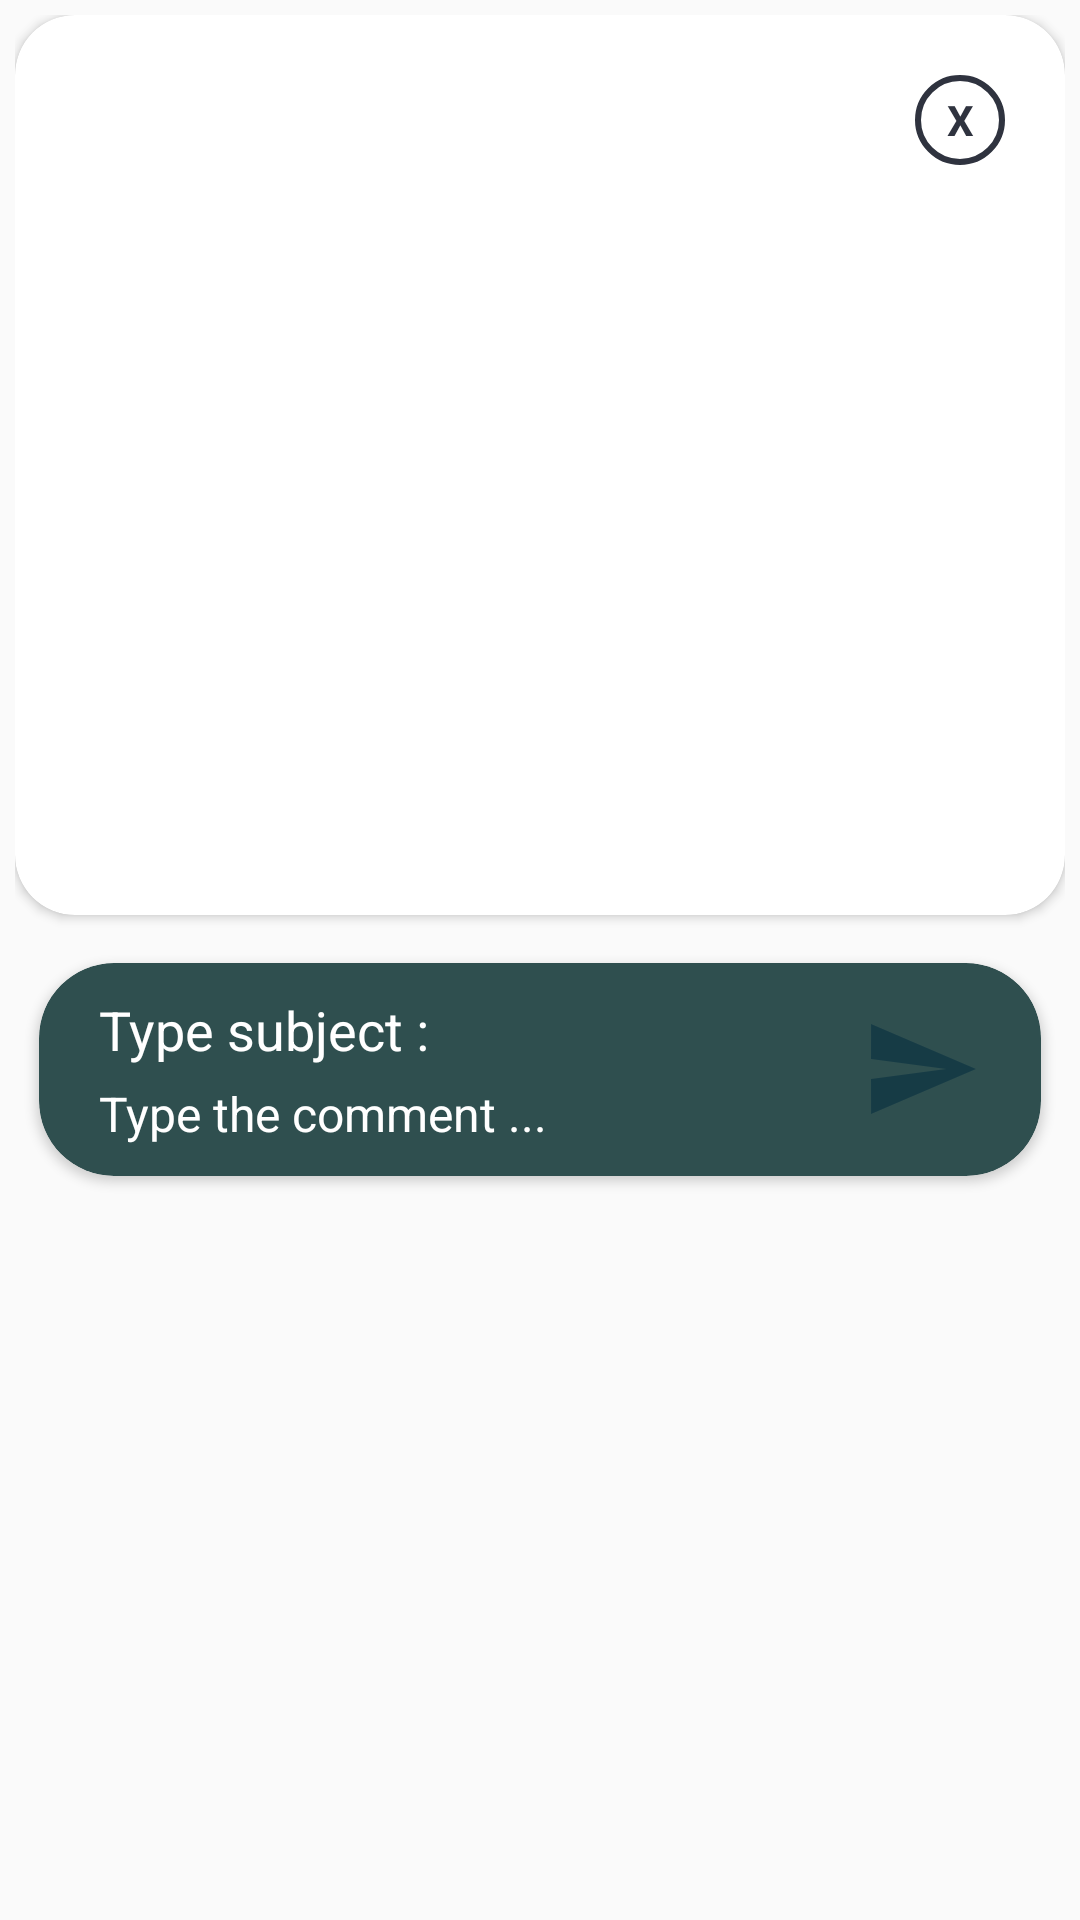

This screen was rendered from an Android layout file. Write that file and the resources it references.
<!-- AndroidManifest.xml: application theme AppTheme -->
<!-- res/layout/view_comment_popup.xml -->
<?xml version="1.0" encoding="utf-8"?>
<LinearLayout xmlns:android="http://schemas.android.com/apk/res/android"
    xmlns:app="http://schemas.android.com/apk/res-auto"
    android:orientation="vertical"
    android:layout_width="330dp"
    android:layout_height="wrap_content"
    android:padding="5dp"
    android:layout_gravity="center">
    <android.support.v7.widget.CardView
        android:layout_width="match_parent"
        app:cardCornerRadius="20dp"
        android:padding="5dp"
        android:minHeight="300dp"
        android:layout_height="wrap_content">
        <LinearLayout
            android:layout_width="match_parent"
            android:orientation="vertical"
            android:layout_height="300dp">

            <TextView
                android:id="@+id/txtclose"
                android:layout_width="30dp"
                android:layout_marginRight="20dp"
                android:layout_marginTop="20dp"
                android:layout_height="30dp"
                android:textColor="@color/colorPrimaryDark"
                android:text="X"
                android:textStyle="bold"
                android:layout_gravity="end"
                android:gravity="center"
                android:background="@drawable/cerclebackground"/>

            <android.support.v7.widget.RecyclerView

                android:id="@+id/viewSecretary"
                android:layout_width="match_parent"
                android:layout_height="wrap_content"
                android:layout_marginTop="20dp"
                android:layout_marginLeft="2dp"
                android:layout_marginRight="2dp">

            </android.support.v7.widget.RecyclerView>


            <TextView
                android:id="@+id/endpage"
                android:layout_width="match_parent"
                android:layout_height="wrap_content"
                android:layout_marginTop="30dp"
                android:textAlignment="center"
                android:textColor="#9A9A9A"
                android:text=""
                android:textSize="16sp"/>

        </LinearLayout>


    </android.support.v7.widget.CardView>

    <android.support.v7.widget.CardView
        android:id="@+id/cardview"
        android:layout_width="match_parent"
        android:layout_height="wrap_content"
        android:layout_marginStart="8dp"
        android:layout_marginTop="16dp"
        android:layout_marginEnd="8dp"
        android:layout_marginBottom="18dp"
        android:layout_marginRight="5dp"
        android:layout_marginLeft="5dp"
        app:cardCornerRadius="25dp"
        app:cardElevation="2dp"
        android:backgroundTint="@color/goodGrey"
        android:layout_alignParentBottom="true">
        <RelativeLayout
            android:layout_width="match_parent"
            android:layout_height="wrap_content"
            android:background="#FFF"
            android:padding="5dp"
            android:layout_marginBottom="5dp"
            android:layout_marginTop="5dp"
            android:layout_marginLeft="15dp"
            android:backgroundTint="@color/goodGrey"
            android:layout_marginRight="15dp"
            >
            <LinearLayout
                android:id="@+id/rl_layout_card"
                android:layout_width="match_parent"
                android:layout_height="wrap_content"
                android:layout_toLeftOf="@id/send"
                android:orientation="vertical">
                
                    
                    
                <EditText
                    android:id="@+id/textSubject"
                    android:layout_width="match_parent"
                    android:layout_height="wrap_content"
                    android:text=""
                    android:hint="Type subject : "
                    android:textColorHint="@android:color/white"
                    android:textColor="@android:color/white"
                    android:background="@android:color/transparent"
                    android:layout_marginBottom="5dp"
                    android:textSize="18sp" />

                <ScrollView
                    android:layout_width="match_parent"
                    android:layout_height="wrap_content">

                    <LinearLayout
                        android:layout_width="match_parent"
                        android:layout_height="match_parent">

                        <EditText
                            android:id="@+id/textSend"
                            android:layout_width="match_parent"
                            android:layout_height="wrap_content"
                            android:hint="Type the comment ..."
                            android:text=""
                            android:textColorHint="@android:color/white"
                            android:textColor="@android:color/white"
                            android:textSize="16sp"
                            android:background="@android:color/transparent"/>
                    </LinearLayout>
                </ScrollView>

            </LinearLayout>
            <ImageButton
                android:id="@+id/send"
                android:layout_width="40dp"
                android:layout_height="40dp"
                android:background="@drawable/ic_send"
                android:layout_centerVertical="true"
                android:layout_alignParentRight="true"
                android:layout_alignParentEnd="true"/>
        </RelativeLayout>
    </android.support.v7.widget.CardView>


</LinearLayout>
<!-- resources referenced by this layout -->
<resources>
  <color name="colorPrimaryDark">#2f333f</color>
  <color name="goodGrey">#2F4F4F</color>
  <!-- drawable cerclebackground (drawable) -->
  <?xml version="1.0" encoding="utf-8"?>
  <shape android:shape="oval"  xmlns:android="http://schemas.android.com/apk/res/android">
  <stroke android:width="2dp" android:color="@color/colorPrimaryDark"/>
  </shape>
  <!-- drawable ic_send (drawable) -->
  <vector android:height="24dp" android:tint="#163B45"
      android:viewportHeight="24.0" android:viewportWidth="24.0"
      android:width="24dp" xmlns:android="http://schemas.android.com/apk/res/android">
      <path android:fillColor="@color/colorPrimaryDark" android:pathData="M2.01,21L23,12 2.01,3 2,10l15,2 -15,2z"/>
  </vector>
  <style name="AppTheme" parent="Theme.AppCompat.Light.DarkActionBar">
          
          
          <item name="colorPrimary">@color/colorPrimaryDark</item>
          <item name="colorPrimaryDark">@color/colorPrimaryDark</item>
          <item name="colorAccent">@color/colorAccent</item>
      </style>
  <color name="colorAccent">#FF4081</color>
</resources>
